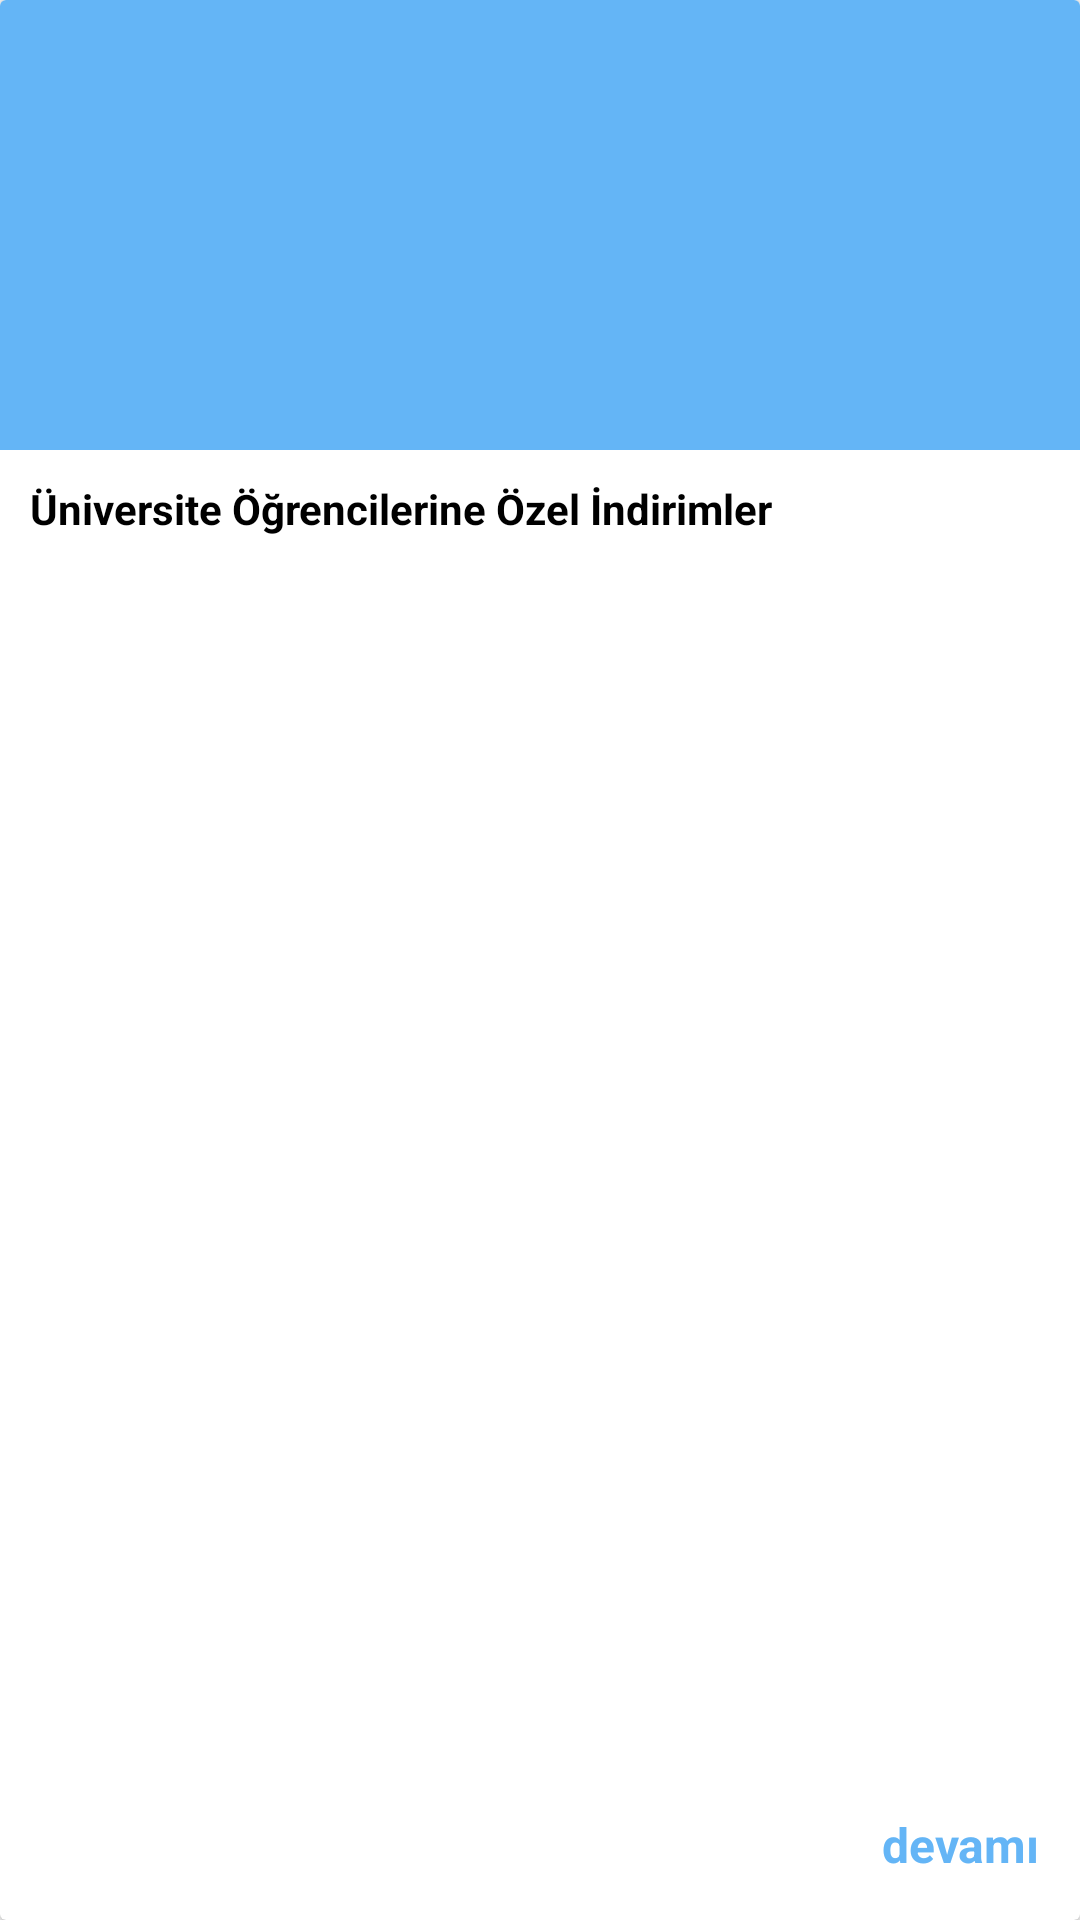

Produce the Android XML layout that renders to this screen, including the resource entries it uses.
<!-- AndroidManifest.xml: application theme AppTheme -->
<!-- res/layout/boyalar_item_recyclerview.xml -->
<?xml version="1.0" encoding="utf-8"?>
<android.support.v7.widget.CardView xmlns:android="http://schemas.android.com/apk/res/android"
                                    xmlns:app="http://schemas.android.com/apk/res-auto"
                                    android:id="@+id/card_view_boyalar"
                                    android:layout_width="match_parent"
                                    android:layout_height="wrap_content"
                                    android:layout_marginBottom="@dimen/cardMarginVertical"
                                    android:layout_marginLeft="@dimen/cardMarginHorizontal"
                                    android:layout_marginRight="@dimen/cardMarginHorizontal"
                                    android:layout_marginTop="@dimen/cardMarginVertical"
                                    app:cardCornerRadius="2dp"
                                    app:cardElevation="2dp"

                                    app:cardPreventCornerOverlap="false"
                                    app:contentPadding="0dp">

    <RelativeLayout
            android:layout_width="match_parent"
            android:id="@+id/boyalar_layout"
            android:paddingBottom="10dp"
            android:background="?android:selectableItemBackground"
            android:clickable="true"
            android:layout_height="match_parent">

        <ImageView
                android:id="@+id/boyalar_image"
                android:background="@color/colorPrimary"
                android:layout_width="match_parent"
                android:layout_height="150dp"
                android:scaleType="centerCrop"
                />

        <RelativeLayout
                android:layout_below="@id/boyalar_image"
                android:layout_width="match_parent"
                android:id="@+id/layout_r"
                android:layout_height="wrap_content">

            <TextView
                    android:id="@+id/boyalar_title"
                    android:layout_width="match_parent"
                    android:layout_height="wrap_content"
                    android:layout_marginTop="10dp"
                    android:textSize="14sp"
                    android:textStyle="bold"
                    android:textColor="@color/black"
                    android:layout_marginStart="10dp"
                    android:layout_marginEnd="5dp"
                    android:layout_marginLeft="10dp"
                    android:layout_marginRight="5dp"

                    android:layout_marginBottom="35dp"
                    android:text="Üniversite Öğrencilerine Özel İndirimler"/>

            <TextView
                    android:id="@+id/boyalar_view_more"
                    android:layout_width="60dp"
                    android:gravity="center"
                    android:layout_height="30dp"
                    android:text="devamı"
                    android:clickable="true"
                    android:background="?selectableItemBackground"
                    android:layout_alignParentBottom="true"
                    android:textStyle="bold"
                    android:textSize="16sp"
                    android:layout_marginEnd="10dp"
                    android:layout_marginRight="10dp"
                    android:textColor="@color/colorPrimary"
                    android:layout_alignParentRight="true"/>
        </RelativeLayout>
    </RelativeLayout>
</android.support.v7.widget.CardView>
<!-- resources referenced by this layout -->
<resources>
  <color name="colorPrimary">#64b5f6</color>
  <dimen name="cardMarginHorizontal">10dp</dimen>
  <dimen name="cardMarginVertical">8dp</dimen>
  <style name="AppTheme" parent="AppBaseTheme">
          <item name="colorPrimary">@color/colorPrimary</item>
          <item name="colorPrimaryDark">@color/colorPrimaryDark</item>
          <item name="colorAccent">@color/colorAccent</item>
  
          <item name="android:textColorPrimary">@color/colorText</item>
          <item name="drawerArrowStyle">@style/DrawerArrowStyle</item>
          
          <item name="android:popupMenuStyle">@style/OverflowMenuText</item>
          <item name="android:windowContentOverlay">@null</item>
          <item name="windowActionBar">false</item>
          <item name="windowNoTitle">true</item>
  
          
          <item name="colorControlNormal">@android:color/white</item>
          <item name="actionBarTheme">@style/AppTheme.ActionBarTheme</item>
  
          
  
  
          <item name="android:navigationBarColor" tools:targetApi="21">@color/navigationBarColor
          </item>
          <item name="android:windowDrawsSystemBarBackgrounds" tools:targetApi="21">true</item>
  
      </style>
  <style name="AppBaseTheme" parent="@style/Theme.AppCompat.Light">
      </style>
  <color name="colorPrimaryDark">#2286c3</color>
  <color name="colorAccent">#bbdefb</color>
  <color name="colorText">#777777</color>
  <style name="DrawerArrowStyle" parent="Widget.AppCompat.DrawerArrowToggle">
          <item name="spinBars">true</item>
          <item name="color">@color/drawerArrowColor</item>
      </style>
  <style name="OverflowMenuText" parent="ThemeOverlay.AppCompat.Light">
          <item name="android:textColor">@color/colorSearchElements</item>
          <item name="android:textSize">16sp</item>
          <item name="android:textStyle">normal</item>
          <item name="android:textAllCaps">false</item>
          <item name="android:popupBackground">@color/md_white_1000</item>
  
      </style>
  <style name="AppTheme.ActionBarTheme" parent="@style/ThemeOverlay.AppCompat.ActionBar">
          
          <item name="colorControlNormal">@android:color/white</item>
      </style>
  <color name="navigationBarColor">@android:color/black</color>
  <color name="drawerArrowColor">@android:color/white</color>
  <color name="colorSearchElements">#b2b2b2</color>
  <color name="md_white_1000">#FFFFFF</color>
  <!-- not gathered from this repository: default colours our renderer supplied (Android Studio template values) -->
  <color name="black">#FF000000</color>
</resources>
